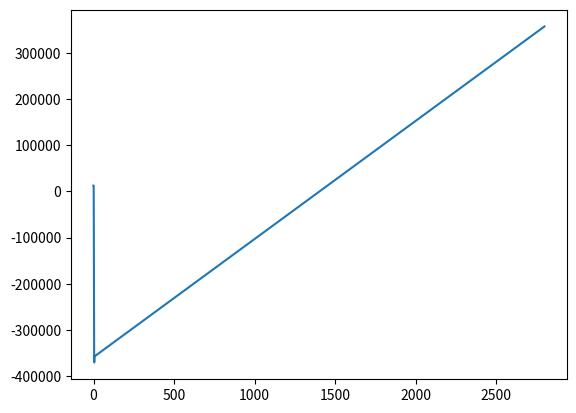

Python code for this plot:
"""
Module: FIR
Project: FIR
Description: 

Date: 10/14/2018
[redacted]
Email: [email redacted]
"""


class FIR:
    # Implements a Finite Impulse Response Filter

    # Constructor
    def __init__(self, coefs):
        self.length = len(coefs)  # the number of IR coefficients in the filter
        self.impulseResponse = coefs  # stores the IR coefficients
        self.delayLine = [0.0] * self.length  # keeps track of the most recent inputs
        self.count = 0  # tracks where the next input should go on the delay line.
        #   Removes the need for shifting on each iteration.

    # end __init__

    # Takes a list of input samples and returns the output based on the FIR's response coefficients
    def getOutputSample(self, inputSample):
        index = self.count  # update the index so we know where we're putting this new sample
        self.delayLine[index] = inputSample  # add the sample to the delay line
        result = 0.0  # reset the result so we start fresh

        for coef in self.impulseResponse:  # multiply every sample on the delay line by every coefficient
            result += coef * self.delayLine[
                index]  # multiply the coefficient by the sample and add it to the running tally
            index -= 1  # decrement the index

            if index < 0:  # if the index goes negative, reset it to the end of the delay line
                index = self.length - 1
            # end if
        # end for

        self.count += 1  # increment the count, so we know where the next sample goes
        if self.count >= self.length:  # if the count goes out of bounds, reset it to the beginning of the
            self.count = 0  # delay line
        # end if

        return result
    # end getOutputSample


def main():
    import math  # needed for the log function
    import matplotlib.pyplot as plt  # 3rd party library: https://matplotlib.org/users/installing.html

    FIRCoefs = [-9, 0, 73, 128, 73, 0, -9]  # the response coefficients of the FIR

    testFIR = FIR(FIRCoefs)  # the FIR to be tested

    output = list()  # list to store the outputs of the function

    for sigInput in range(-1400, 1400):  # test each signal in the range
        output.append(testFIR.getOutputSample(sigInput))
    # end for

    # the bit size will be determined by the largest absolute value in the output
    outputMax = max(output)
    outputMin = min(output)
    print(str(outputMax) + ", " + str(outputMin))

    # find the largest absolute value in the list
    absMax = max(abs(outputMax), abs(outputMin))

    # take the 2nd log of the absolute maximum to find the number of bits required
    absMaxLog = math.log(absMax, 2)
    print(absMaxLog)

    # Can't have a partial bit, so we need to round up
    print(math.ceil(absMaxLog))

    plt.plot(output)
    plt.show()


# end main

if __name__ == "__main__":
    main()
